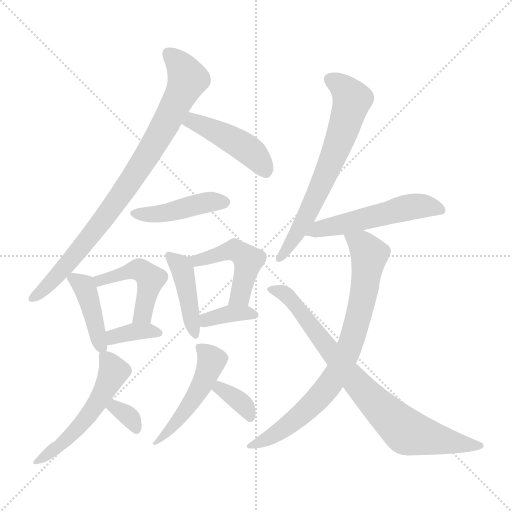
t = 0.00 s
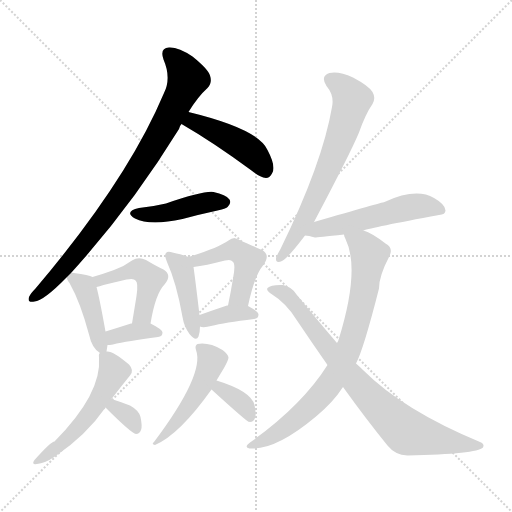
t = 2.27 s
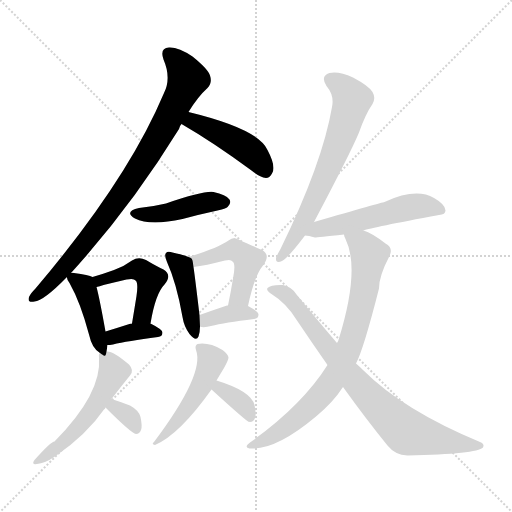
t = 4.53 s
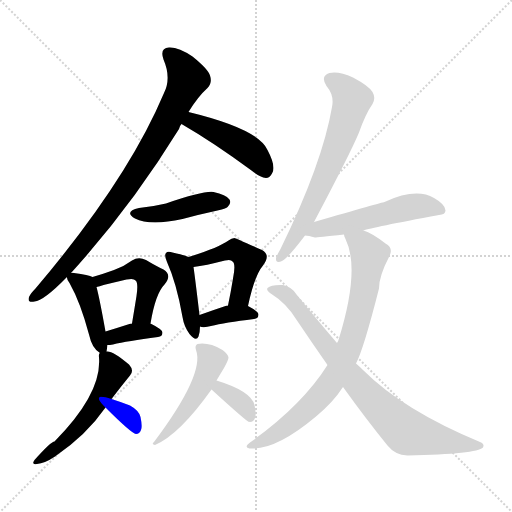
t = 6.80 s
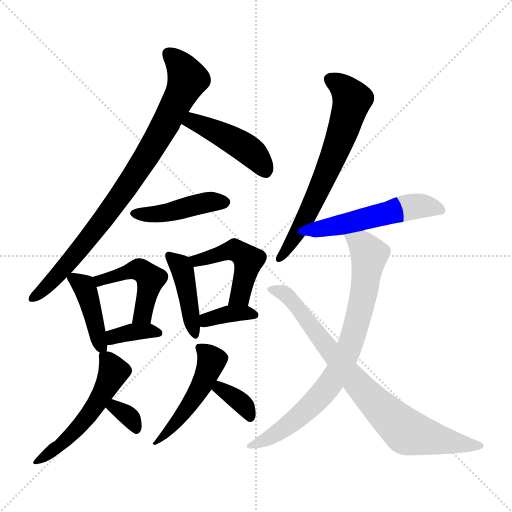
t = 9.07 s
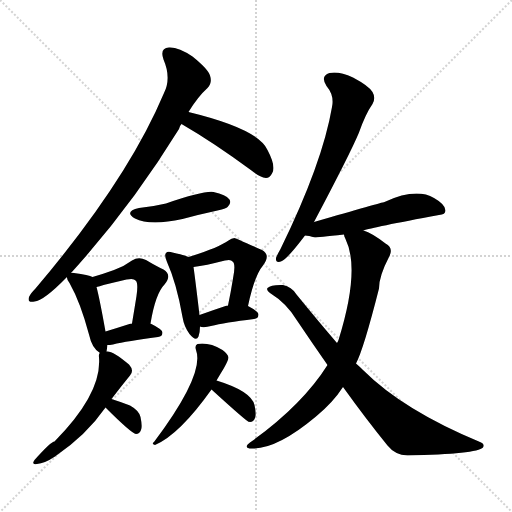
t = 11.33 s

The animated SVG that drew these frames (rendered in a browser with its animation timeline set to each time). Animation: 17 CSS @keyframes rules; one cycle of 11.33 s.

<svg version="1.1" viewBox="0 0 1024 1024" xmlns="http://www.w3.org/2000/svg">
  <g stroke="lightgray" stroke-dasharray="1,1" stroke-width="1" transform="scale(4, 4)">
    <line x1="0" y1="0" x2="256" y2="256"></line>
    <line x1="256" y1="0" x2="0" y2="256"></line>
    <line x1="128" y1="0" x2="128" y2="256"></line>
    <line x1="0" y1="128" x2="256" y2="128"></line>
  </g>
<g transform="scale(1, -1) translate(0, -900)">
   <style type="text/css">
    @keyframes keyframes0 {
      from {
       stroke: blue;
       stroke-dashoffset: 856;
       stroke-width: 128;
       }
       74% {
       animation-timing-function: step-end;
       stroke: blue;
       stroke-dashoffset: 0;
       stroke-width: 128;
       }
       to {
       stroke: black;
       stroke-width: 1024;
       }
       }
       #make-me-a-hanzi-animation-0 {
         animation: keyframes0 0.946615s both;
         animation-delay: 0.000000s;
         animation-timing-function: linear;
       }
    @keyframes keyframes1 {
      from {
       stroke: blue;
       stroke-dashoffset: 449;
       stroke-width: 128;
       }
       59% {
       animation-timing-function: step-end;
       stroke: blue;
       stroke-dashoffset: 0;
       stroke-width: 128;
       }
       to {
       stroke: black;
       stroke-width: 1024;
       }
       }
       #make-me-a-hanzi-animation-1 {
         animation: keyframes1 0.615397s both;
         animation-delay: 0.946615s;
         animation-timing-function: linear;
       }
    @keyframes keyframes2 {
      from {
       stroke: blue;
       stroke-dashoffset: 435;
       stroke-width: 128;
       }
       59% {
       animation-timing-function: step-end;
       stroke: blue;
       stroke-dashoffset: 0;
       stroke-width: 128;
       }
       to {
       stroke: black;
       stroke-width: 1024;
       }
       }
       #make-me-a-hanzi-animation-2 {
         animation: keyframes2 0.604004s both;
         animation-delay: 1.562012s;
         animation-timing-function: linear;
       }
    @keyframes keyframes3 {
      from {
       stroke: blue;
       stroke-dashoffset: 411;
       stroke-width: 128;
       }
       57% {
       animation-timing-function: step-end;
       stroke: blue;
       stroke-dashoffset: 0;
       stroke-width: 128;
       }
       to {
       stroke: black;
       stroke-width: 1024;
       }
       }
       #make-me-a-hanzi-animation-3 {
         animation: keyframes3 0.584473s both;
         animation-delay: 2.166016s;
         animation-timing-function: linear;
       }
    @keyframes keyframes4 {
      from {
       stroke: blue;
       stroke-dashoffset: 465;
       stroke-width: 128;
       }
       60% {
       animation-timing-function: step-end;
       stroke: blue;
       stroke-dashoffset: 0;
       stroke-width: 128;
       }
       to {
       stroke: black;
       stroke-width: 1024;
       }
       }
       #make-me-a-hanzi-animation-4 {
         animation: keyframes4 0.628418s both;
         animation-delay: 2.750488s;
         animation-timing-function: linear;
       }
    @keyframes keyframes5 {
      from {
       stroke: blue;
       stroke-dashoffset: 359;
       stroke-width: 128;
       }
       54% {
       animation-timing-function: step-end;
       stroke: blue;
       stroke-dashoffset: 0;
       stroke-width: 128;
       }
       to {
       stroke: black;
       stroke-width: 1024;
       }
       }
       #make-me-a-hanzi-animation-5 {
         animation: keyframes5 0.542155s both;
         animation-delay: 3.378906s;
         animation-timing-function: linear;
       }
    @keyframes keyframes6 {
      from {
       stroke: blue;
       stroke-dashoffset: 424;
       stroke-width: 128;
       }
       58% {
       animation-timing-function: step-end;
       stroke: blue;
       stroke-dashoffset: 0;
       stroke-width: 128;
       }
       to {
       stroke: black;
       stroke-width: 1024;
       }
       }
       #make-me-a-hanzi-animation-6 {
         animation: keyframes6 0.595052s both;
         animation-delay: 3.921061s;
         animation-timing-function: linear;
       }
    @keyframes keyframes7 {
      from {
       stroke: blue;
       stroke-dashoffset: 470;
       stroke-width: 128;
       }
       60% {
       animation-timing-function: step-end;
       stroke: blue;
       stroke-dashoffset: 0;
       stroke-width: 128;
       }
       to {
       stroke: black;
       stroke-width: 1024;
       }
       }
       #make-me-a-hanzi-animation-7 {
         animation: keyframes7 0.632487s both;
         animation-delay: 4.516113s;
         animation-timing-function: linear;
       }
    @keyframes keyframes8 {
      from {
       stroke: blue;
       stroke-dashoffset: 365;
       stroke-width: 128;
       }
       54% {
       animation-timing-function: step-end;
       stroke: blue;
       stroke-dashoffset: 0;
       stroke-width: 128;
       }
       to {
       stroke: black;
       stroke-width: 1024;
       }
       }
       #make-me-a-hanzi-animation-8 {
         animation: keyframes8 0.547038s both;
         animation-delay: 5.148600s;
         animation-timing-function: linear;
       }
    @keyframes keyframes9 {
      from {
       stroke: blue;
       stroke-dashoffset: 527;
       stroke-width: 128;
       }
       63% {
       animation-timing-function: step-end;
       stroke: blue;
       stroke-dashoffset: 0;
       stroke-width: 128;
       }
       to {
       stroke: black;
       stroke-width: 1024;
       }
       }
       #make-me-a-hanzi-animation-9 {
         animation: keyframes9 0.678874s both;
         animation-delay: 5.695638s;
         animation-timing-function: linear;
       }
    @keyframes keyframes10 {
      from {
       stroke: blue;
       stroke-dashoffset: 329;
       stroke-width: 128;
       }
       52% {
       animation-timing-function: step-end;
       stroke: blue;
       stroke-dashoffset: 0;
       stroke-width: 128;
       }
       to {
       stroke: black;
       stroke-width: 1024;
       }
       }
       #make-me-a-hanzi-animation-10 {
         animation: keyframes10 0.517741s both;
         animation-delay: 6.374512s;
         animation-timing-function: linear;
       }
    @keyframes keyframes11 {
      from {
       stroke: blue;
       stroke-dashoffset: 475;
       stroke-width: 128;
       }
       61% {
       animation-timing-function: step-end;
       stroke: blue;
       stroke-dashoffset: 0;
       stroke-width: 128;
       }
       to {
       stroke: black;
       stroke-width: 1024;
       }
       }
       #make-me-a-hanzi-animation-11 {
         animation: keyframes11 0.636556s both;
         animation-delay: 6.892253s;
         animation-timing-function: linear;
       }
    @keyframes keyframes12 {
      from {
       stroke: blue;
       stroke-dashoffset: 349;
       stroke-width: 128;
       }
       53% {
       animation-timing-function: step-end;
       stroke: blue;
       stroke-dashoffset: 0;
       stroke-width: 128;
       }
       to {
       stroke: black;
       stroke-width: 1024;
       }
       }
       #make-me-a-hanzi-animation-12 {
         animation: keyframes12 0.534017s both;
         animation-delay: 7.528809s;
         animation-timing-function: linear;
       }
    @keyframes keyframes13 {
      from {
       stroke: blue;
       stroke-dashoffset: 664;
       stroke-width: 128;
       }
       68% {
       animation-timing-function: step-end;
       stroke: blue;
       stroke-dashoffset: 0;
       stroke-width: 128;
       }
       to {
       stroke: black;
       stroke-width: 1024;
       }
       }
       #make-me-a-hanzi-animation-13 {
         animation: keyframes13 0.790365s both;
         animation-delay: 8.062826s;
         animation-timing-function: linear;
       }
    @keyframes keyframes14 {
      from {
       stroke: blue;
       stroke-dashoffset: 531;
       stroke-width: 128;
       }
       63% {
       animation-timing-function: step-end;
       stroke: blue;
       stroke-dashoffset: 0;
       stroke-width: 128;
       }
       to {
       stroke: black;
       stroke-width: 1024;
       }
       }
       #make-me-a-hanzi-animation-14 {
         animation: keyframes14 0.682129s both;
         animation-delay: 8.853190s;
         animation-timing-function: linear;
       }
    @keyframes keyframes15 {
      from {
       stroke: blue;
       stroke-dashoffset: 788;
       stroke-width: 128;
       }
       72% {
       animation-timing-function: step-end;
       stroke: blue;
       stroke-dashoffset: 0;
       stroke-width: 128;
       }
       to {
       stroke: black;
       stroke-width: 1024;
       }
       }
       #make-me-a-hanzi-animation-15 {
         animation: keyframes15 0.891276s both;
         animation-delay: 9.535319s;
         animation-timing-function: linear;
       }
    @keyframes keyframes16 {
      from {
       stroke: blue;
       stroke-dashoffset: 803;
       stroke-width: 128;
       }
       72% {
       animation-timing-function: step-end;
       stroke: blue;
       stroke-dashoffset: 0;
       stroke-width: 128;
       }
       to {
       stroke: black;
       stroke-width: 1024;
       }
       }
       #make-me-a-hanzi-animation-16 {
         animation: keyframes16 0.903483s both;
         animation-delay: 10.426595s;
         animation-timing-function: linear;
       }
</style>
<path d="M 142.0 354.0 Q 262.0 486.0 358.0 642.0 Q 359.0 648.0 363.0 652.0 L 377.0 676.0 Q 396.0 707.0 415.0 724.0 Q 425.0 734.0 420.0 749.0 Q 416.0 762.0 385.0 787.0 Q 357.0 806.0 338.0 805.0 Q 319.0 804.0 327.0 781.0 Q 343.0 744.0 328.0 714.0 Q 255.0 540.0 71.0 323.0 Q 61.0 313.0 58.0 306.0 Q 54.0 294.0 69.0 297.0 Q 87.0 298.0 134.0 346.0 L 142.0 354.0 Z" fill="lightgray"></path> 
<path d="M 363.0 652.0 Q 427.0 615.0 503.0 559.0 Q 519.0 546.0 532.0 544.0 Q 539.0 544.0 544.0 553.0 Q 553.0 566.0 535.0 600.0 Q 517.0 642.0 377.0 676.0 C 348.0 683.0 337.0 667.0 363.0 652.0 Z" fill="lightgray"></path> 
<path d="M 278.0 484.0 Q 247.0 477.0 270.0 463.0 Q 300.0 448.0 365.0 462.0 Q 398.0 471.0 435.0 479.0 Q 454.0 483.0 456.0 487.0 Q 463.0 494.0 459.0 501.0 Q 452.0 511.0 427.0 516.0 Q 408.0 519.0 332.0 493.0 Q 307.0 487.0 278.0 484.0 Z" fill="lightgray"></path> 
<path d="M 213.0 197.0 Q 214.0 203.0 215.0 210.0 L 211.0 237.0 Q 199.0 304.0 193.0 326.0 C 188.0 345.0 188.0 345.0 185.0 346.0 Q 178.0 350.0 148.0 354.0 Q 145.0 355.0 142.0 354.0 C 133.0 354.0 133.0 354.0 134.0 346.0 Q 133.0 342.0 139.0 334.0 Q 161.0 295.0 178.0 231.0 Q 184.0 203.0 200.0 194.0 C 211.0 186.0 211.0 186.0 213.0 197.0 Z" fill="lightgray"></path> 
<path d="M 301.0 253.0 Q 311.0 313.0 329.0 331.0 Q 345.0 350.0 327.0 361.0 Q 312.0 368.0 292.0 380.0 Q 277.0 387.0 264.0 379.0 Q 248.0 367.0 228.0 360.0 Q 209.0 353.0 185.0 346.0 C 156.0 337.0 164.0 319.0 193.0 326.0 Q 199.0 327.0 207.0 330.0 Q 232.0 336.0 253.0 341.0 Q 268.0 344.0 271.0 339.0 Q 277.0 335.0 273.0 308.0 Q 269.0 283.0 264.0 253.0 C 259.0 223.0 296.0 223.0 301.0 253.0 Z" fill="lightgray"></path> 
<path d="M 215.0 210.0 Q 219.0 210.0 226.0 211.0 Q 254.0 218.0 316.0 226.0 Q 325.0 227.0 325.0 235.0 Q 325.0 241.0 301.0 253.0 L 264.0 253.0 L 262.0 253.0 Q 234.0 244.0 211.0 237.0 C 182.0 228.0 185.0 209.0 215.0 210.0 Z" fill="lightgray"></path> 
<path d="M 377.0 386.0 Q 368.0 390.0 345.0 395.0 Q 335.0 398.0 332.0 394.0 Q 328.0 390.0 334.0 376.0 Q 353.0 334.0 365.0 266.0 Q 368.0 247.0 379.0 232.0 Q 392.0 216.0 397.0 227.0 Q 400.0 236.0 400.0 247.0 L 399.0 270.0 Q 390.0 346.0 387.0 366.0 C 385.0 383.0 385.0 383.0 377.0 386.0 Z" fill="lightgray"></path> 
<path d="M 496.0 288.0 Q 509.0 349.0 526.0 369.0 Q 542.0 390.0 524.0 400.0 Q 470.0 424.0 469.0 424.0 Q 463.0 424.0 457.0 419.0 Q 436.0 404.0 377.0 386.0 C 348.0 377.0 357.0 362.0 387.0 366.0 Q 411.0 369.0 450.0 379.0 Q 462.0 382.0 465.0 377.0 Q 472.0 373.0 466.0 343.0 Q 462.0 318.0 456.0 289.0 C 450.0 260.0 490.0 259.0 496.0 288.0 Z" fill="lightgray"></path> 
<path d="M 400.0 247.0 Q 401.0 247.0 403.0 246.0 Q 412.0 245.0 422.0 248.0 Q 449.0 255.0 508.0 262.0 Q 517.0 263.0 517.0 271.0 Q 517.0 277.0 496.0 288.0 L 456.0 289.0 L 454.0 289.0 Q 424.0 279.0 399.0 270.0 C 371.0 260.0 371.0 255.0 400.0 247.0 Z" fill="lightgray"></path> 
<path d="M 223.0 102.0 Q 242.0 127.0 260.0 149.0 Q 269.0 159.0 258.0 171.0 Q 225.0 199.0 213.0 197.0 L 200.0 194.0 Q 197.0 193.0 198.0 185.0 Q 204.0 113.0 109.0 17.0 Q 102.0 17.0 69.0 -20.0 Q 62.0 -30.0 74.0 -28.0 Q 89.0 -27.0 110.0 -13.0 Q 173.0 30.0 211.0 85.0 L 223.0 102.0 Z" fill="lightgray"></path> 
<path d="M 211.0 85.0 Q 263.0 33.0 272.0 32.0 Q 279.0 32.0 282.0 40.0 Q 285.0 47.0 281.0 66.0 Q 278.0 79.0 260.0 89.0 Q 242.0 96.0 223.0 102.0 C 194.0 111.0 190.0 106.0 211.0 85.0 Z" fill="lightgray"></path> 
<path d="M 433.0 139.0 Q 440.0 151.0 448.0 164.0 Q 457.0 180.0 457.0 185.0 Q 456.0 192.0 445.0 200.0 Q 418.0 216.0 395.0 212.0 Q 389.0 209.0 392.0 200.0 Q 410.0 152.0 308.0 16.0 Q 302.0 12.0 310.0 10.0 Q 359.0 31.0 423.0 121.0 L 433.0 139.0 Z" fill="lightgray"></path> 
<path d="M 423.0 121.0 Q 492.0 58.0 498.0 56.0 Q 498.0 57.0 500.0 56.0 Q 507.0 56.0 510.0 64.0 Q 513.0 71.0 509.0 90.0 Q 502.0 118.0 433.0 139.0 C 404.0 148.0 401.0 141.0 423.0 121.0 Z" fill="lightgray"></path> 
<path d="M 628.0 456.0 Q 701.0 594.0 718.0 635.0 Q 731.0 672.0 745.0 692.0 Q 752.0 704.0 745.0 716.0 Q 738.0 728.0 706.0 745.0 Q 678.0 758.0 659.0 754.0 Q 640.0 748.0 653.0 728.0 Q 669.0 709.0 664.0 686.0 Q 645.0 574.0 561.0 402.0 Q 554.0 390.0 552.0 384.0 Q 551.0 372.0 564.0 378.0 Q 576.0 384.0 610.0 429.0 L 628.0 456.0 Z" fill="lightgray"></path> 
<path d="M 727.0 439.0 Q 743.0 445.0 878.0 470.0 Q 891.0 471.0 891.0 479.0 Q 891.0 491.0 868.0 504.0 Q 832.0 525.0 769.0 496.0 Q 763.0 495.0 628.0 456.0 C 599.0 448.0 580.0 433.0 610.0 429.0 Q 617.0 429.0 630.0 425.0 Q 634.0 425.0 688.0 431.0 L 727.0 439.0 Z" fill="lightgray"></path> 
<path d="M 712.0 173.0 Q 727.0 201.0 758.0 323.0 Q 758.0 348.0 778.0 386.0 Q 788.0 404.0 771.0 413.0 Q 744.0 434.0 727.0 439.0 C 700.0 451.0 677.0 459.0 688.0 431.0 Q 688.0 428.0 691.0 422.0 Q 721.0 361.0 677.0 220.0 Q 676.0 217.0 674.0 214.0 L 655.0 170.0 Q 604.0 89.0 500.0 15.0 Q 487.0 5.0 499.0 3.0 Q 551.0 -1.0 632.0 67.0 Q 666.0 95.0 686.0 126.0 L 712.0 173.0 Z" fill="lightgray"></path> 
<path d="M 686.0 126.0 Q 732.0 62.0 775.0 9.0 Q 790.0 -10.0 815.0 -11.0 Q 954.0 -8.0 966.0 5.0 Q 970.0 12.0 960.0 16.0 Q 806.0 80.0 726.0 160.0 Q 719.0 167.0 712.0 173.0 L 674.0 214.0 Q 637.0 257.0 593.0 311.0 Q 583.0 327.0 566.0 330.0 Q 542.0 331.0 535.0 324.0 Q 532.0 320.0 540.0 314.0 Q 574.0 293.0 594.0 259.0 Q 625.0 213.0 655.0 170.0 L 686.0 126.0 Z" fill="lightgray"></path> 
      <clipPath id="make-me-a-hanzi-clip-0">
      <path d="M 142.0 354.0 Q 262.0 486.0 358.0 642.0 Q 359.0 648.0 363.0 652.0 L 377.0 676.0 Q 396.0 707.0 415.0 724.0 Q 425.0 734.0 420.0 749.0 Q 416.0 762.0 385.0 787.0 Q 357.0 806.0 338.0 805.0 Q 319.0 804.0 327.0 781.0 Q 343.0 744.0 328.0 714.0 Q 255.0 540.0 71.0 323.0 Q 61.0 313.0 58.0 306.0 Q 54.0 294.0 69.0 297.0 Q 87.0 298.0 134.0 346.0 L 142.0 354.0 Z" fill="lightgray"></path>
      </clipPath>
      <path clip-path="url(#make-me-a-hanzi-clip-0)" d="M 338.0 791.0 L 355.0 776.0 L 376.0 742.0 L 329.0 648.0 L 274.0 556.0 L 202.0 455.0 L 135.0 371.0 L 67.0 306.0 " fill="none" id="make-me-a-hanzi-animation-0" stroke-dasharray="728 1456" stroke-linecap="round"></path>

      <clipPath id="make-me-a-hanzi-clip-1">
      <path d="M 363.0 652.0 Q 427.0 615.0 503.0 559.0 Q 519.0 546.0 532.0 544.0 Q 539.0 544.0 544.0 553.0 Q 553.0 566.0 535.0 600.0 Q 517.0 642.0 377.0 676.0 C 348.0 683.0 337.0 667.0 363.0 652.0 Z" fill="lightgray"></path>
      </clipPath>
      <path clip-path="url(#make-me-a-hanzi-clip-1)" d="M 372.0 655.0 L 408.0 650.0 L 461.0 623.0 L 501.0 597.0 L 531.0 558.0 " fill="none" id="make-me-a-hanzi-animation-1" stroke-dasharray="321 642" stroke-linecap="round"></path>

      <clipPath id="make-me-a-hanzi-clip-2">
      <path d="M 278.0 484.0 Q 247.0 477.0 270.0 463.0 Q 300.0 448.0 365.0 462.0 Q 398.0 471.0 435.0 479.0 Q 454.0 483.0 456.0 487.0 Q 463.0 494.0 459.0 501.0 Q 452.0 511.0 427.0 516.0 Q 408.0 519.0 332.0 493.0 Q 307.0 487.0 278.0 484.0 Z" fill="lightgray"></path>
      </clipPath>
      <path clip-path="url(#make-me-a-hanzi-clip-2)" d="M 272.0 474.0 L 316.0 472.0 L 418.0 496.0 L 448.0 496.0 " fill="none" id="make-me-a-hanzi-animation-2" stroke-dasharray="307 614" stroke-linecap="round"></path>

      <clipPath id="make-me-a-hanzi-clip-3">
      <path d="M 213.0 197.0 Q 214.0 203.0 215.0 210.0 L 211.0 237.0 Q 199.0 304.0 193.0 326.0 C 188.0 345.0 188.0 345.0 185.0 346.0 Q 178.0 350.0 148.0 354.0 Q 145.0 355.0 142.0 354.0 C 133.0 354.0 133.0 354.0 134.0 346.0 Q 133.0 342.0 139.0 334.0 Q 161.0 295.0 178.0 231.0 Q 184.0 203.0 200.0 194.0 C 211.0 186.0 211.0 186.0 213.0 197.0 Z" fill="lightgray"></path>
      </clipPath>
      <path clip-path="url(#make-me-a-hanzi-clip-3)" d="M 145.0 343.0 L 167.0 328.0 L 173.0 316.0 L 204.0 205.0 " fill="none" id="make-me-a-hanzi-animation-3" stroke-dasharray="283 566" stroke-linecap="round"></path>

      <clipPath id="make-me-a-hanzi-clip-4">
      <path d="M 301.0 253.0 Q 311.0 313.0 329.0 331.0 Q 345.0 350.0 327.0 361.0 Q 312.0 368.0 292.0 380.0 Q 277.0 387.0 264.0 379.0 Q 248.0 367.0 228.0 360.0 Q 209.0 353.0 185.0 346.0 C 156.0 337.0 164.0 319.0 193.0 326.0 Q 199.0 327.0 207.0 330.0 Q 232.0 336.0 253.0 341.0 Q 268.0 344.0 271.0 339.0 Q 277.0 335.0 273.0 308.0 Q 269.0 283.0 264.0 253.0 C 259.0 223.0 296.0 223.0 301.0 253.0 Z" fill="lightgray"></path>
      </clipPath>
      <path clip-path="url(#make-me-a-hanzi-clip-4)" d="M 194.0 344.0 L 200.0 339.0 L 268.0 361.0 L 287.0 357.0 L 298.0 346.0 L 289.0 284.0 L 283.0 268.0 L 270.0 260.0 " fill="none" id="make-me-a-hanzi-animation-4" stroke-dasharray="337 674" stroke-linecap="round"></path>

      <clipPath id="make-me-a-hanzi-clip-5">
      <path d="M 215.0 210.0 Q 219.0 210.0 226.0 211.0 Q 254.0 218.0 316.0 226.0 Q 325.0 227.0 325.0 235.0 Q 325.0 241.0 301.0 253.0 L 264.0 253.0 L 262.0 253.0 Q 234.0 244.0 211.0 237.0 C 182.0 228.0 185.0 209.0 215.0 210.0 Z" fill="lightgray"></path>
      </clipPath>
      <path clip-path="url(#make-me-a-hanzi-clip-5)" d="M 220.0 218.0 L 233.0 229.0 L 260.0 236.0 L 295.0 239.0 L 317.0 234.0 " fill="none" id="make-me-a-hanzi-animation-5" stroke-dasharray="231 462" stroke-linecap="round"></path>

      <clipPath id="make-me-a-hanzi-clip-6">
      <path d="M 377.0 386.0 Q 368.0 390.0 345.0 395.0 Q 335.0 398.0 332.0 394.0 Q 328.0 390.0 334.0 376.0 Q 353.0 334.0 365.0 266.0 Q 368.0 247.0 379.0 232.0 Q 392.0 216.0 397.0 227.0 Q 400.0 236.0 400.0 247.0 L 399.0 270.0 Q 390.0 346.0 387.0 366.0 C 385.0 383.0 385.0 383.0 377.0 386.0 Z" fill="lightgray"></path>
      </clipPath>
      <path clip-path="url(#make-me-a-hanzi-clip-6)" d="M 339.0 389.0 L 365.0 359.0 L 389.0 233.0 " fill="none" id="make-me-a-hanzi-animation-6" stroke-dasharray="296 592" stroke-linecap="round"></path>

      <clipPath id="make-me-a-hanzi-clip-7">
      <path d="M 496.0 288.0 Q 509.0 349.0 526.0 369.0 Q 542.0 390.0 524.0 400.0 Q 470.0 424.0 469.0 424.0 Q 463.0 424.0 457.0 419.0 Q 436.0 404.0 377.0 386.0 C 348.0 377.0 357.0 362.0 387.0 366.0 Q 411.0 369.0 450.0 379.0 Q 462.0 382.0 465.0 377.0 Q 472.0 373.0 466.0 343.0 Q 462.0 318.0 456.0 289.0 C 450.0 260.0 490.0 259.0 496.0 288.0 Z" fill="lightgray"></path>
      </clipPath>
      <path clip-path="url(#make-me-a-hanzi-clip-7)" d="M 388.0 385.0 L 401.0 380.0 L 469.0 400.0 L 497.0 380.0 L 480.0 309.0 L 463.0 295.0 " fill="none" id="make-me-a-hanzi-animation-7" stroke-dasharray="342 684" stroke-linecap="round"></path>

      <clipPath id="make-me-a-hanzi-clip-8">
      <path d="M 400.0 247.0 Q 401.0 247.0 403.0 246.0 Q 412.0 245.0 422.0 248.0 Q 449.0 255.0 508.0 262.0 Q 517.0 263.0 517.0 271.0 Q 517.0 277.0 496.0 288.0 L 456.0 289.0 L 454.0 289.0 Q 424.0 279.0 399.0 270.0 C 371.0 260.0 371.0 255.0 400.0 247.0 Z" fill="lightgray"></path>
      </clipPath>
      <path clip-path="url(#make-me-a-hanzi-clip-8)" d="M 404.0 253.0 L 452.0 272.0 L 489.0 275.0 L 509.0 270.0 " fill="none" id="make-me-a-hanzi-animation-8" stroke-dasharray="237 474" stroke-linecap="round"></path>

      <clipPath id="make-me-a-hanzi-clip-9">
      <path d="M 223.0 102.0 Q 242.0 127.0 260.0 149.0 Q 269.0 159.0 258.0 171.0 Q 225.0 199.0 213.0 197.0 L 200.0 194.0 Q 197.0 193.0 198.0 185.0 Q 204.0 113.0 109.0 17.0 Q 102.0 17.0 69.0 -20.0 Q 62.0 -30.0 74.0 -28.0 Q 89.0 -27.0 110.0 -13.0 Q 173.0 30.0 211.0 85.0 L 223.0 102.0 Z" fill="lightgray"></path>
      </clipPath>
      <path clip-path="url(#make-me-a-hanzi-clip-9)" d="M 208.0 187.0 L 227.0 157.0 L 184.0 78.0 L 135.0 22.0 L 78.0 -20.0 " fill="none" id="make-me-a-hanzi-animation-9" stroke-dasharray="399 798" stroke-linecap="round"></path>

      <clipPath id="make-me-a-hanzi-clip-10">
      <path d="M 211.0 85.0 Q 263.0 33.0 272.0 32.0 Q 279.0 32.0 282.0 40.0 Q 285.0 47.0 281.0 66.0 Q 278.0 79.0 260.0 89.0 Q 242.0 96.0 223.0 102.0 C 194.0 111.0 190.0 106.0 211.0 85.0 Z" fill="lightgray"></path>
      </clipPath>
      <path clip-path="url(#make-me-a-hanzi-clip-10)" d="M 227.0 93.0 L 229.0 84.0 L 256.0 69.0 L 273.0 41.0 " fill="none" id="make-me-a-hanzi-animation-10" stroke-dasharray="201 402" stroke-linecap="round"></path>

      <clipPath id="make-me-a-hanzi-clip-11">
      <path d="M 433.0 139.0 Q 440.0 151.0 448.0 164.0 Q 457.0 180.0 457.0 185.0 Q 456.0 192.0 445.0 200.0 Q 418.0 216.0 395.0 212.0 Q 389.0 209.0 392.0 200.0 Q 410.0 152.0 308.0 16.0 Q 302.0 12.0 310.0 10.0 Q 359.0 31.0 423.0 121.0 L 433.0 139.0 Z" fill="lightgray"></path>
      </clipPath>
      <path clip-path="url(#make-me-a-hanzi-clip-11)" d="M 401.0 204.0 L 422.0 176.0 L 411.0 145.0 L 359.0 63.0 L 320.0 26.0 " fill="none" id="make-me-a-hanzi-animation-11" stroke-dasharray="347 694" stroke-linecap="round"></path>

      <clipPath id="make-me-a-hanzi-clip-12">
      <path d="M 423.0 121.0 Q 492.0 58.0 498.0 56.0 Q 498.0 57.0 500.0 56.0 Q 507.0 56.0 510.0 64.0 Q 513.0 71.0 509.0 90.0 Q 502.0 118.0 433.0 139.0 C 404.0 148.0 401.0 141.0 423.0 121.0 Z" fill="lightgray"></path>
      </clipPath>
      <path clip-path="url(#make-me-a-hanzi-clip-12)" d="M 441.0 128.0 L 442.0 121.0 L 490.0 87.0 L 499.0 61.0 " fill="none" id="make-me-a-hanzi-animation-12" stroke-dasharray="221 442" stroke-linecap="round"></path>

      <clipPath id="make-me-a-hanzi-clip-13">
      <path d="M 628.0 456.0 Q 701.0 594.0 718.0 635.0 Q 731.0 672.0 745.0 692.0 Q 752.0 704.0 745.0 716.0 Q 738.0 728.0 706.0 745.0 Q 678.0 758.0 659.0 754.0 Q 640.0 748.0 653.0 728.0 Q 669.0 709.0 664.0 686.0 Q 645.0 574.0 561.0 402.0 Q 554.0 390.0 552.0 384.0 Q 551.0 372.0 564.0 378.0 Q 576.0 384.0 610.0 429.0 L 628.0 456.0 Z" fill="lightgray"></path>
      </clipPath>
      <path clip-path="url(#make-me-a-hanzi-clip-13)" d="M 662.0 740.0 L 688.0 724.0 L 704.0 701.0 L 692.0 655.0 L 627.0 495.0 L 593.0 429.0 L 560.0 385.0 " fill="none" id="make-me-a-hanzi-animation-13" stroke-dasharray="536 1072" stroke-linecap="round"></path>

      <clipPath id="make-me-a-hanzi-clip-14">
      <path d="M 727.0 439.0 Q 743.0 445.0 878.0 470.0 Q 891.0 471.0 891.0 479.0 Q 891.0 491.0 868.0 504.0 Q 832.0 525.0 769.0 496.0 Q 763.0 495.0 628.0 456.0 C 599.0 448.0 580.0 433.0 610.0 429.0 Q 617.0 429.0 630.0 425.0 Q 634.0 425.0 688.0 431.0 L 727.0 439.0 Z" fill="lightgray"></path>
      </clipPath>
      <path clip-path="url(#make-me-a-hanzi-clip-14)" d="M 615.0 432.0 L 645.0 446.0 L 674.0 448.0 L 827.0 487.0 L 881.0 480.0 " fill="none" id="make-me-a-hanzi-animation-14" stroke-dasharray="403 806" stroke-linecap="round"></path>

      <clipPath id="make-me-a-hanzi-clip-15">
      <path d="M 712.0 173.0 Q 727.0 201.0 758.0 323.0 Q 758.0 348.0 778.0 386.0 Q 788.0 404.0 771.0 413.0 Q 744.0 434.0 727.0 439.0 C 700.0 451.0 677.0 459.0 688.0 431.0 Q 688.0 428.0 691.0 422.0 Q 721.0 361.0 677.0 220.0 Q 676.0 217.0 674.0 214.0 L 655.0 170.0 Q 604.0 89.0 500.0 15.0 Q 487.0 5.0 499.0 3.0 Q 551.0 -1.0 632.0 67.0 Q 666.0 95.0 686.0 126.0 L 712.0 173.0 Z" fill="lightgray"></path>
      </clipPath>
      <path clip-path="url(#make-me-a-hanzi-clip-15)" d="M 695.0 428.0 L 724.0 411.0 L 738.0 388.0 L 725.0 295.0 L 691.0 187.0 L 662.0 134.0 L 610.0 77.0 L 570.0 44.0 L 504.0 9.0 " fill="none" id="make-me-a-hanzi-animation-15" stroke-dasharray="660 1320" stroke-linecap="round"></path>

      <clipPath id="make-me-a-hanzi-clip-16">
      <path d="M 686.0 126.0 Q 732.0 62.0 775.0 9.0 Q 790.0 -10.0 815.0 -11.0 Q 954.0 -8.0 966.0 5.0 Q 970.0 12.0 960.0 16.0 Q 806.0 80.0 726.0 160.0 Q 719.0 167.0 712.0 173.0 L 674.0 214.0 Q 637.0 257.0 593.0 311.0 Q 583.0 327.0 566.0 330.0 Q 542.0 331.0 535.0 324.0 Q 532.0 320.0 540.0 314.0 Q 574.0 293.0 594.0 259.0 Q 625.0 213.0 655.0 170.0 L 686.0 126.0 Z" fill="lightgray"></path>
      </clipPath>
      <path clip-path="url(#make-me-a-hanzi-clip-16)" d="M 543.0 322.0 L 567.0 314.0 L 588.0 295.0 L 712.0 135.0 L 808.0 41.0 L 827.0 31.0 L 960.0 9.0 " fill="none" id="make-me-a-hanzi-animation-16" stroke-dasharray="675 1350" stroke-linecap="round"></path>

</g>
</svg>
